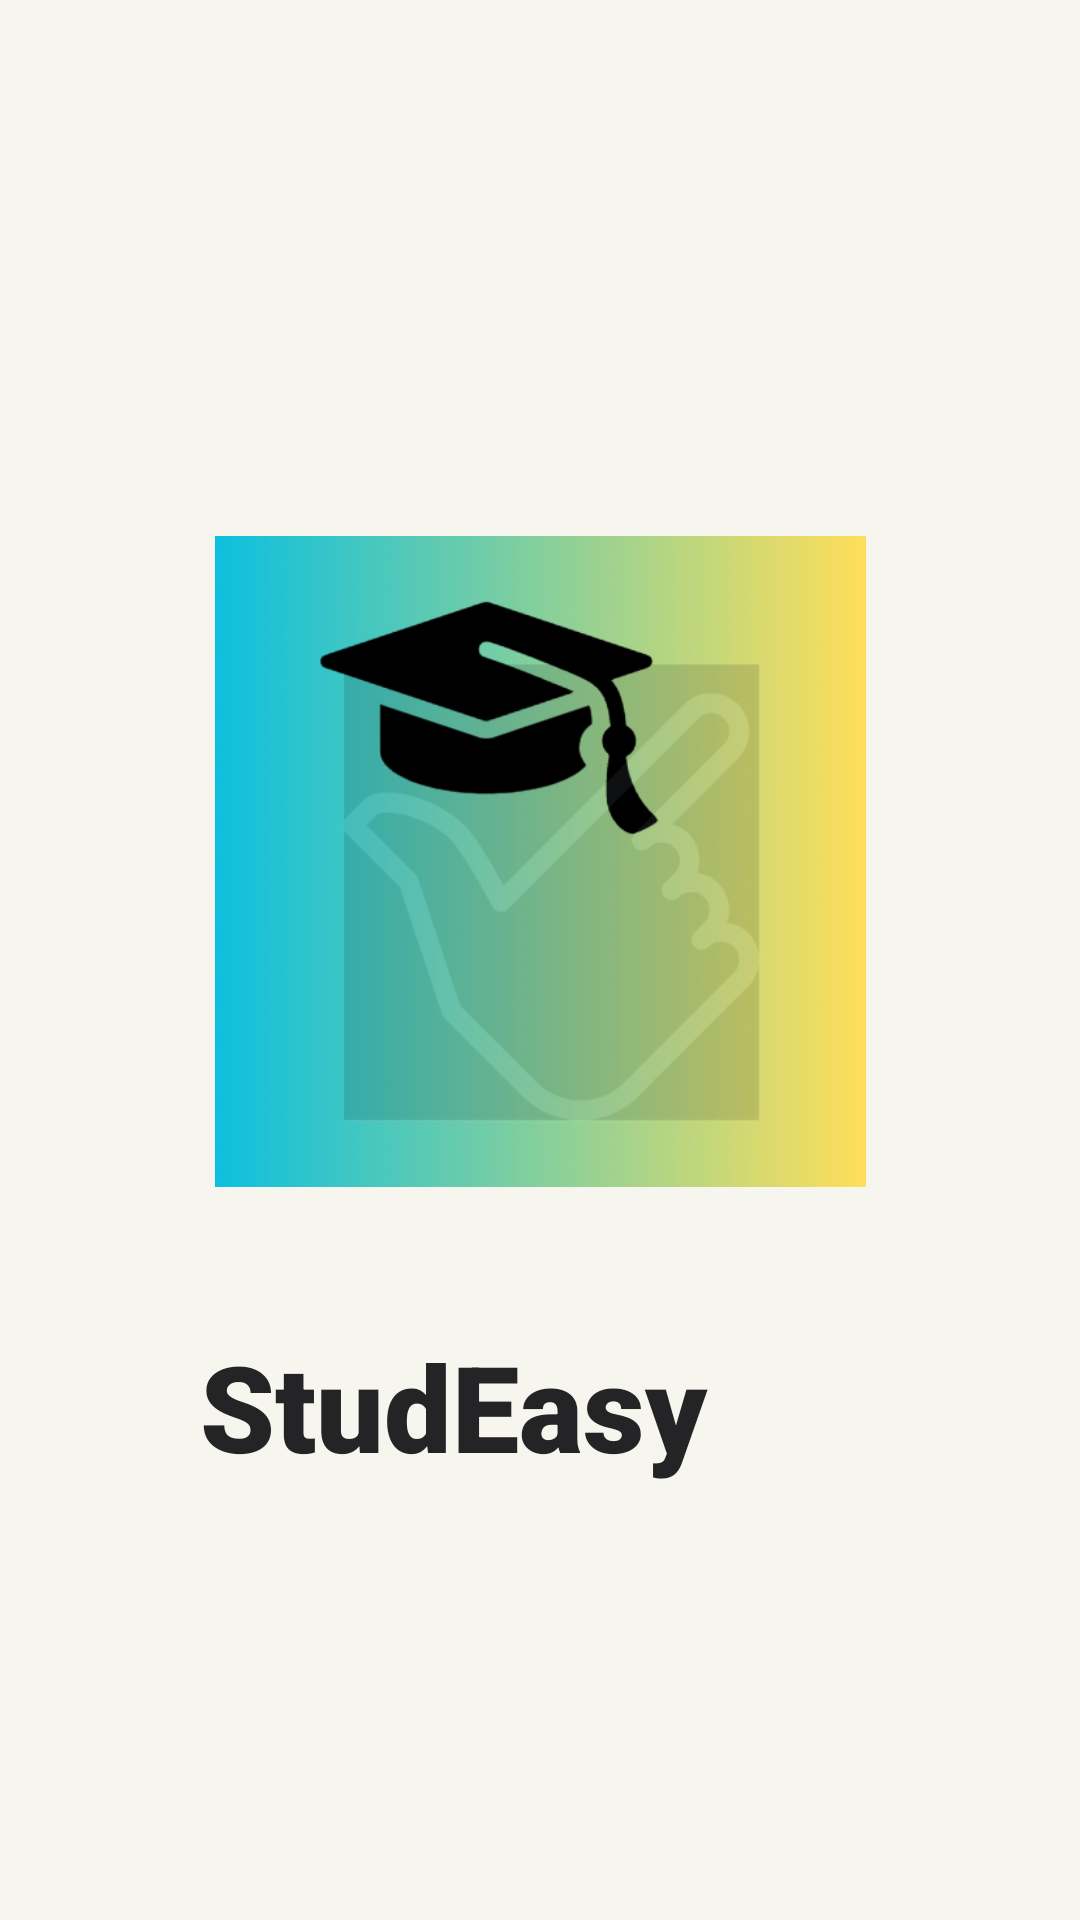

This screen was rendered from an Android layout file. Write that file and the resources it references.
<!-- AndroidManifest.xml: application theme Theme.Complaints -->
<!-- res/layout/activity_splash_screen.xml -->
<?xml version="1.0" encoding="utf-8"?>
<androidx.constraintlayout.widget.ConstraintLayout
    xmlns:android="http://schemas.android.com/apk/res/android"
    xmlns:app="http://schemas.android.com/apk/res-auto"
    xmlns:tools="http://schemas.android.com/tools"
    android:layout_width="match_parent"
    android:layout_height="match_parent"
    android:background="#F6F6EF"
    tools:context=".SplashScreen">

    <ImageView
        android:id="@+id/img"
        android:layout_width="217dp"
        android:layout_height="264dp"
        app:layout_constraintBottom_toBottomOf="parent"
        app:layout_constraintEnd_toEndOf="parent"
        app:layout_constraintStart_toStartOf="parent"
        app:layout_constraintTop_toTopOf="parent"
        app:layout_constraintVertical_bias="0.412"
        app:srcCompat="@drawable/pic" />

    <TextView
        android:id="@+id/textView10"
        android:layout_width="247dp"
        android:layout_height="63dp"
        android:fontFamily="sans-serif-black"
        android:text="StudEasy"
        android:textColor="#242325"

        android:textSize="40dp"
        app:layout_constraintBottom_toBottomOf="parent"
        app:layout_constraintEnd_toEndOf="parent"
        app:layout_constraintHorizontal_bias="0.591"
        app:layout_constraintStart_toStartOf="parent"
        app:layout_constraintTop_toBottomOf="@+id/img"
        app:layout_constraintVertical_bias="0.146" />
</androidx.constraintlayout.widget.ConstraintLayout>
<!-- resources referenced by this layout -->
<resources>
  <!-- drawable pic: png bitmap (drawable, 100806 bytes) -->
  <style name="Theme.Complaints" parent="Theme.MaterialComponents.DayNight.DarkActionBar">
          
          <item name="colorPrimary">@color/purple_500</item>
          <item name="colorPrimaryVariant">@color/purple_700</item>
          <item name="colorOnPrimary">@color/white</item>
          
          <item name="colorSecondary">@color/teal_200</item>
          <item name="colorSecondaryVariant">@color/teal_700</item>
          <item name="colorOnSecondary">@color/black</item>
          
          <item name="android:statusBarColor" tools:targetApi="l">?attr/colorPrimaryVariant</item>
          
      </style>
  <color name="purple_500">#036CDB</color>
  <color name="purple_700">#036CDB</color>
  <color name="white">#FFFFFFFF</color>
  <color name="teal_200">#FF03DAC5</color>
  <color name="teal_700">#FF018786</color>
  <color name="black">#FF000000</color>
</resources>
